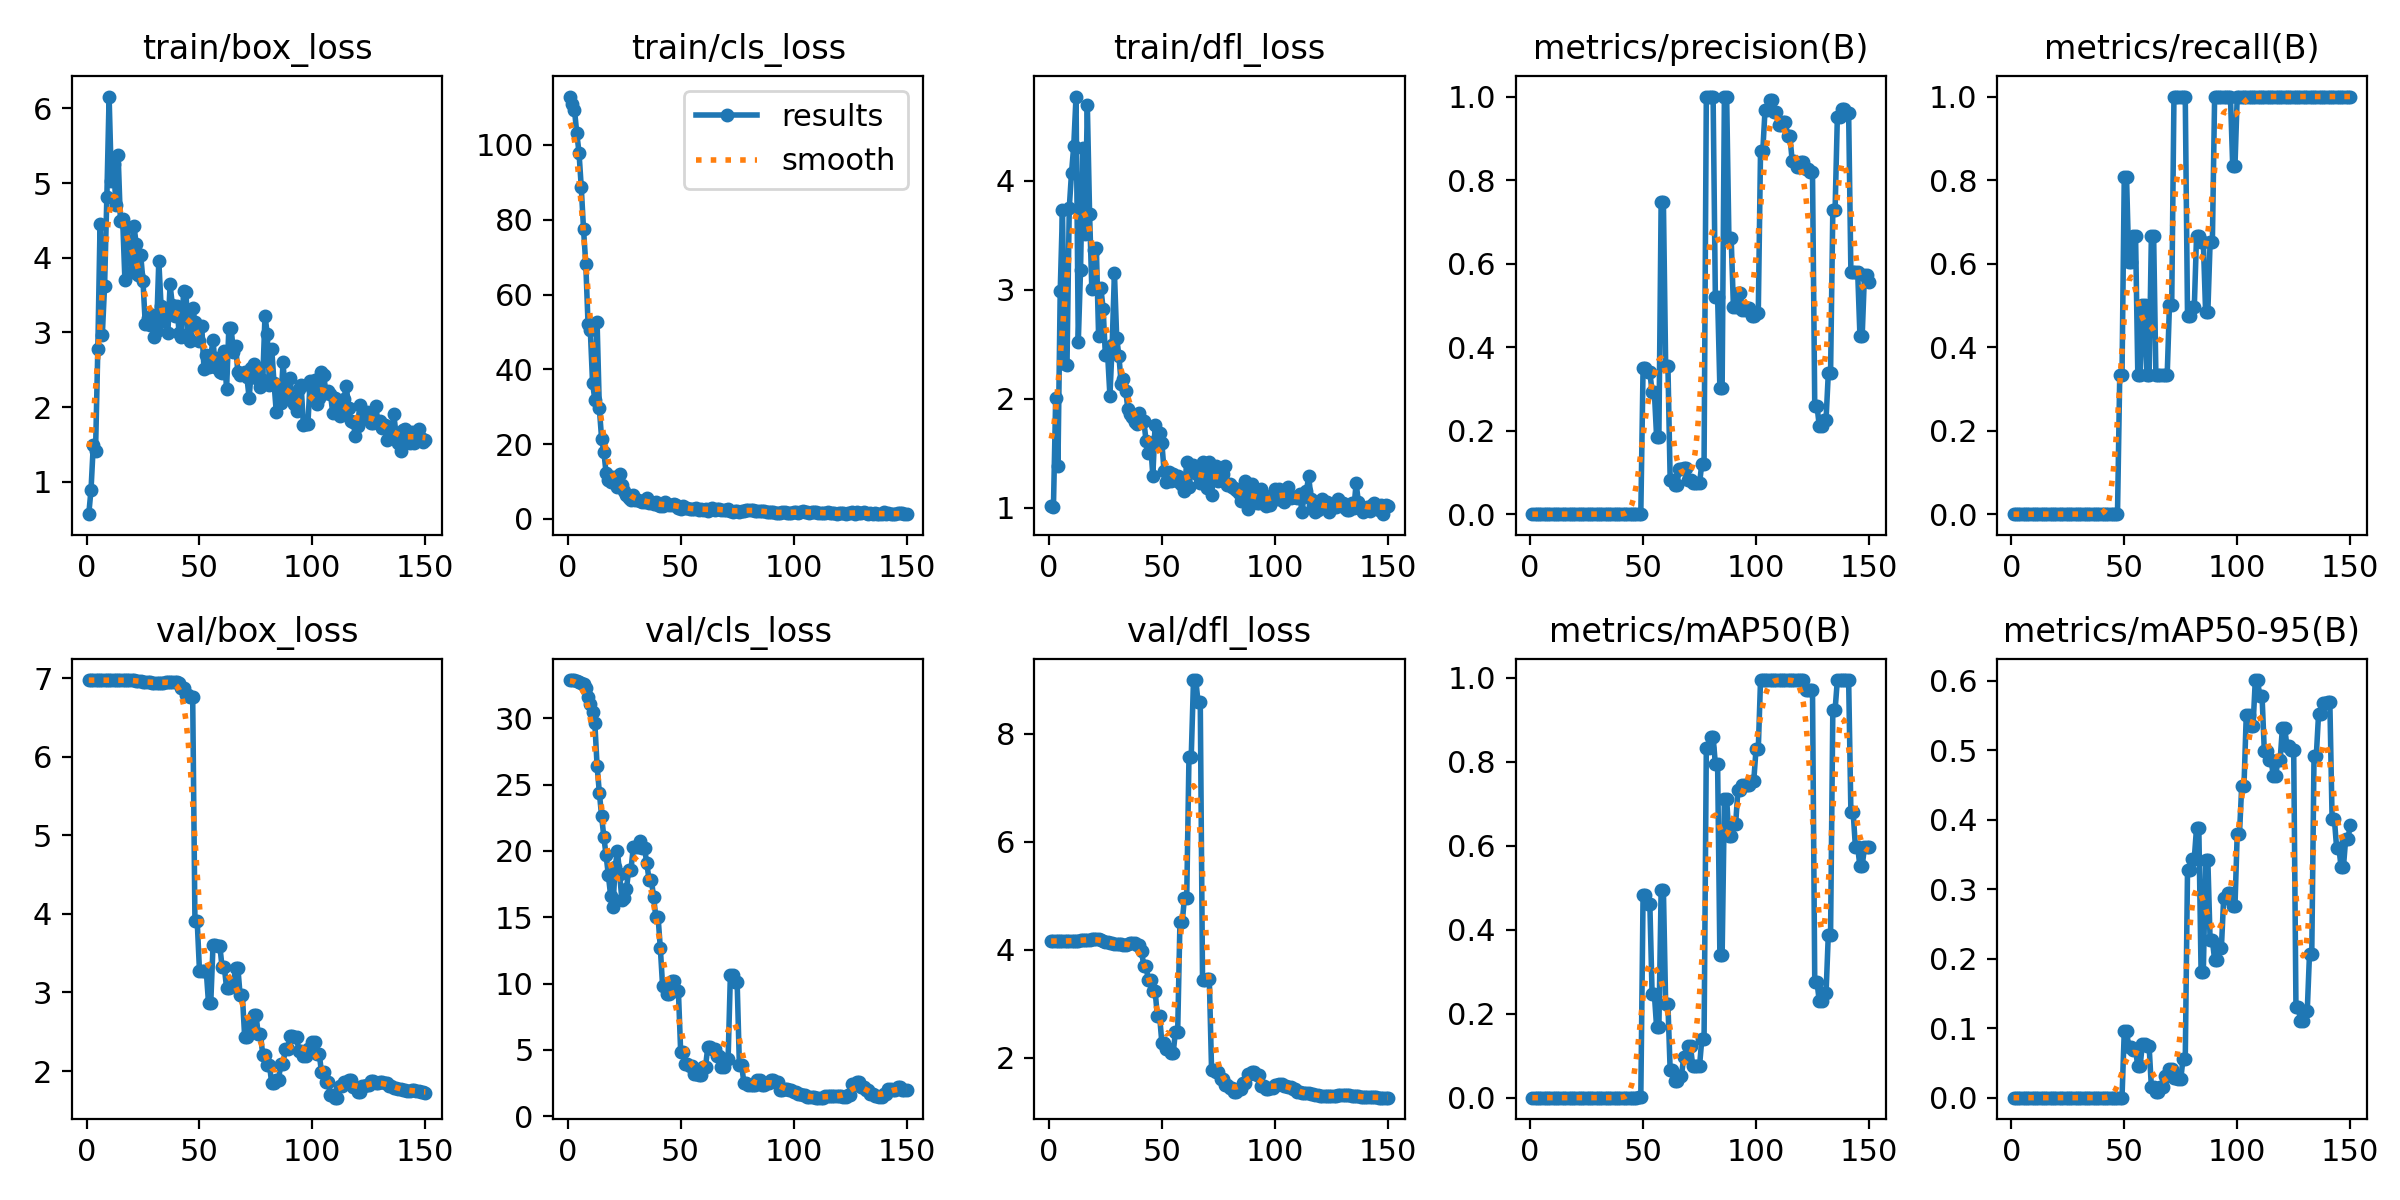

Data behind this chart, as committed beside it:
epoch, train/box_loss, train/cls_loss, train/dfl_loss, metrics/precision(B), metrics/recall(B), metrics/mAP50(B), metrics/mAP50-95(B), val/box_loss, val/cls_loss, val/dfl_loss, lr/pg0, lr/pg1, lr/pg2
1, 0.5666, 113, 1.014, 0, 0, 0, 0, 6.974, 32.86, 4.159, 2e-05, 2e-05, 2e-05
2, 0.8957, 110.8, 1.003, 0, 0, 0, 0, 6.973, 32.87, 4.159, 5.9604e-05, 5.9604e-05, 5.9604e-05
3, 1.494, 109.4, 2.005, 0, 0, 0, 0, 6.973, 32.87, 4.159, 9.868e-05, 9.868e-05, 9.868e-05
4, 1.415, 103.2, 1.384, 0, 0, 0, 0, 6.973, 32.82, 4.159, 0.0001372, 0.0001372, 0.0001372
5, 2.772, 97.97, 2.984, 0, 0, 0, 0, 6.973, 32.76, 4.159, 0.0001753, 0.0001753, 0.0001753
6, 4.454, 88.64, 3.731, 0, 0, 0, 0, 6.973, 32.67, 4.159, 0.0002127, 0.0002127, 0.0002127
7, 2.971, 77.49, 2.316, 0, 0, 0, 0, 6.973, 32.54, 4.159, 0.0002497, 0.0002497, 0.0002497
8, 3.625, 68.11, 2.305, 0, 0, 0, 0, 6.973, 32.27, 4.16, 0.0002861, 0.0002861, 0.0002861
9, 4.811, 52.1, 3.746, 0, 0, 0, 0, 6.973, 31.58, 4.161, 0.000322, 0.000322, 0.000322
10, 6.158, 50.53, 4.071, 0, 0, 0, 0, 6.973, 31.09, 4.163, 0.0003574, 0.0003574, 0.0003574
11, 5.033, 36.37, 4.321, 0, 0, 0, 0, 6.973, 30.46, 4.165, 0.0003923, 0.0003923, 0.0003923
12, 5.259, 31.84, 4.772, 0, 0, 0, 0, 6.973, 29.65, 4.167, 0.0004266, 0.0004266, 0.0004266
13, 4.7, 52.75, 2.519, 0, 0, 0, 0, 6.973, 26.4, 4.169, 0.0004604, 0.0004604, 0.0004604
14, 5.373, 29.55, 3.184, 0, 0, 0, 0, 6.974, 24.39, 4.172, 0.0004937, 0.0004937, 0.0004937
15, 4.491, 21.48, 4.301, 0, 0, 0, 0, 6.974, 22.62, 4.176, 0.0005264, 0.0005264, 0.0005264
16, 4.513, 17.95, 3.511, 0, 0, 0, 0, 6.975, 21.03, 4.179, 0.0005586, 0.0005586, 0.0005586
17, 3.699, 12.16, 4.698, 0, 0, 0, 0, 6.975, 19.65, 4.183, 0.0005903, 0.0005903, 0.0005903
18, 4.413, 10.31, 3.699, 0, 0, 0, 0, 6.975, 18.17, 4.189, 0.0006215, 0.0006215, 0.0006215
19, 4.085, 9.79, 3.002, 0, 0, 0, 0, 6.973, 16.64, 4.191, 0.0006521, 0.0006521, 0.0006521
20, 3.813, 11.12, 3.366, 0, 0, 0, 0, 6.972, 15.75, 4.196, 0.0006822, 0.0006822, 0.0006822
21, 4.423, 9.612, 3.381, 0, 0, 0, 0, 6.97, 18.76, 4.199, 0.0007118, 0.0007118, 0.0007118
22, 4.186, 8.641, 2.572, 0, 0, 0, 0, 6.966, 20.01, 4.195, 0.0007408, 0.0007408, 0.0007408
23, 3.764, 12.07, 3.013, 0, 0, 0, 0, 6.962, 18.22, 4.185, 0.0007693, 0.0007693, 0.0007693
24, 4.03, 8.934, 2.826, 0, 0, 0, 0, 6.957, 16.27, 4.167, 0.0007973, 0.0007973, 0.0007973
25, 3.687, 7.489, 2.397, 0, 0, 0, 0, 6.952, 16.47, 4.148, 0.0008248, 0.0008248, 0.0008248
26, 3.119, 6.46, 2.403, 0, 0, 0, 0, 6.951, 17.14, 4.143, 0.0008517, 0.0008517, 0.0008517
27, 3.194, 5.606, 2.029, 0, 0, 0, 0, 6.947, 18.56, 4.126, 0.0008781, 0.0008781, 0.0008781
28, 3.097, 4.919, 2.491, 0, 0, 0, 0, 6.947, 18.56, 4.126, 0.000904, 0.000904, 0.000904
29, 3.232, 6.373, 3.158, 0, 0, 0, 0, 6.941, 20.27, 4.1, 0.0009293, 0.0009293, 0.0009293
30, 2.943, 5.099, 2.561, 0, 0, 0, 0, 6.944, 20.31, 4.107, 0.0009541, 0.0009541, 0.0009541
31, 3.019, 5.125, 2.388, 0, 0, 0, 0, 6.944, 20.31, 4.107, 0.0009784, 0.0009784, 0.0009784
32, 3.959, 4.787, 2.137, 0, 0, 0, 0, 6.944, 20.71, 4.099, 0.001002, 0.001002, 0.001002
33, 3.354, 4.449, 2.181, 0, 0, 0, 0, 6.944, 20.18, 4.096, 0.001025, 0.001025, 0.001025
34, 3.157, 4.529, 2.067, 0, 0, 0, 0, 6.944, 20.18, 4.096, 0.001048, 0.001048, 0.001048
35, 3.257, 5.683, 1.902, 0, 0, 0, 0, 6.949, 19.09, 4.103, 0.00107, 0.00107, 0.00107
36, 2.99, 4.344, 1.862, 0, 0, 0, 0, 6.954, 17.83, 4.118, 0.001092, 0.001092, 0.001092
37, 3.642, 4.372, 1.833, 0, 0, 0, 0, 6.954, 17.83, 4.118, 0.001113, 0.001113, 0.001113
38, 3.36, 3.894, 1.782, 0, 0, 0, 0, 6.955, 16.56, 4.116, 0.001134, 0.001134, 0.001134
39, 3.226, 4.408, 1.764, 0, 0, 0, 0, 6.952, 15.02, 4.084, 0.001154, 0.001154, 0.001154
40, 3.36, 3.595, 1.867, 0, 0, 0, 0, 6.952, 15.02, 4.084, 0.001173, 0.001173, 0.001173
41, 2.988, 3.433, 1.784, 0, 0, 0, 0, 6.931, 12.67, 3.967, 0.001192, 0.001192, 0.001192
42, 2.942, 3.307, 1.797, 0, 0, 0, 0, 6.871, 9.813, 3.705, 0.001211, 0.001211, 0.001211
43, 3.558, 4.41, 1.615, 0, 0, 0, 0, 6.871, 9.813, 3.705, 0.001229, 0.001229, 0.001229
44, 3.543, 4.027, 1.501, 0, 0, 0, 0, 6.786, 9.199, 3.43, 0.001246, 0.001246, 0.001246
45, 2.933, 3.567, 1.592, 0, 0, 0, 0, 6.786, 9.199, 3.43, 0.001263, 0.001263, 0.001263
46, 2.879, 3.605, 1.293, 0, 0, 0, 0, 6.755, 10.2, 3.242, 0.00128, 0.00128, 0.00128
47, 3.33, 3.985, 1.756, 0, 0, 0, 0, 6.755, 10.2, 3.242, 0.001295, 0.001295, 0.001295
48, 3.14, 3.767, 1.635, 0.00111, 0.3333, 0.00079, 0.00019, 3.907, 9.419, 2.771, 0.001311, 0.001311, 0.001311
49, 3.09, 2.898, 1.686, 0.00111, 0.3333, 0.00079, 0.00019, 3.907, 9.419, 2.771, 0.001325, 0.001325, 0.001325
50, 2.885, 2.698, 1.592, 0.3495, 0.8074, 0.4819, 0.09554, 3.279, 4.877, 2.274, 0.00134, 0.00134, 0.00134
51, 3.085, 3.317, 1.333, 0.3495, 0.8074, 0.4819, 0.09554, 3.279, 4.877, 2.274, 0.00134, 0.00134, 0.00134
52, 2.516, 3.015, 1.232, 0.3396, 0.6038, 0.4618, 0.07349, 3.276, 3.927, 2.152, 0.001327, 0.001327, 0.001327
53, 2.696, 2.846, 1.33, 0.3396, 0.6038, 0.4618, 0.07349, 3.276, 3.927, 2.152, 0.001314, 0.001314, 0.001314
54, 2.543, 2.584, 1.246, 0.293, 0.6667, 0.2464, 0.06877, 2.867, 3.791, 2.083, 0.0013, 0.0013, 0.0013
55, 2.685, 2.617, 1.313, 0.293, 0.6667, 0.2464, 0.06877, 2.867, 3.791, 2.083, 0.001287, 0.001287, 0.001287
56, 2.895, 2.706, 1.252, 0.1841, 0.3333, 0.1675, 0.04515, 3.6, 3.195, 2.483, 0.001274, 0.001274, 0.001274
57, 2.531, 2.883, 1.294, 0.1841, 0.3333, 0.1675, 0.04515, 3.6, 3.195, 2.483, 0.001261, 0.001261, 0.001261
58, 2.655, 2.292, 1.228, 0.7483, 0.5, 0.4956, 0.07655, 3.597, 3.119, 4.505, 0.001248, 0.001248, 0.001248
59, 2.472, 2.567, 1.206, 0.7483, 0.5, 0.4956, 0.07655, 3.597, 3.119, 4.505, 0.001234, 0.001234, 0.001234
60, 2.451, 2.475, 1.155, 0.3557, 0.3333, 0.2225, 0.07397, 3.324, 3.756, 4.957, 0.001221, 0.001221, 0.001221
... 90 more rows
